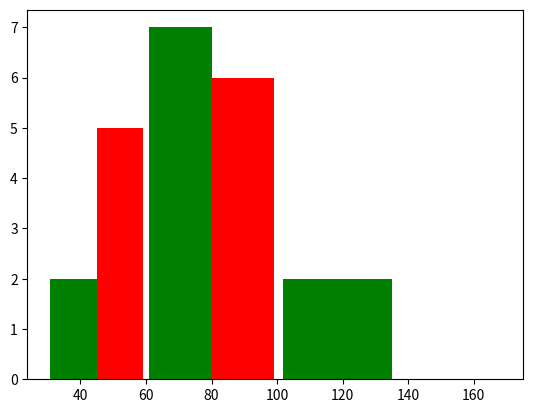

Recreate this plot in Python.
import matplotlib.pyplot as plt
bloodm=[29,30,50,60,70,80,77,88,99,66,100,101,22]
bloodw=[28,27,45,65,75,63,89,53,76,42,51,90,51]

plt.hist([bloodm,bloodw],bins=[30,60,100,170],rwidth=0.95,color=["green","red"],label=["men","women"])
plt.show()